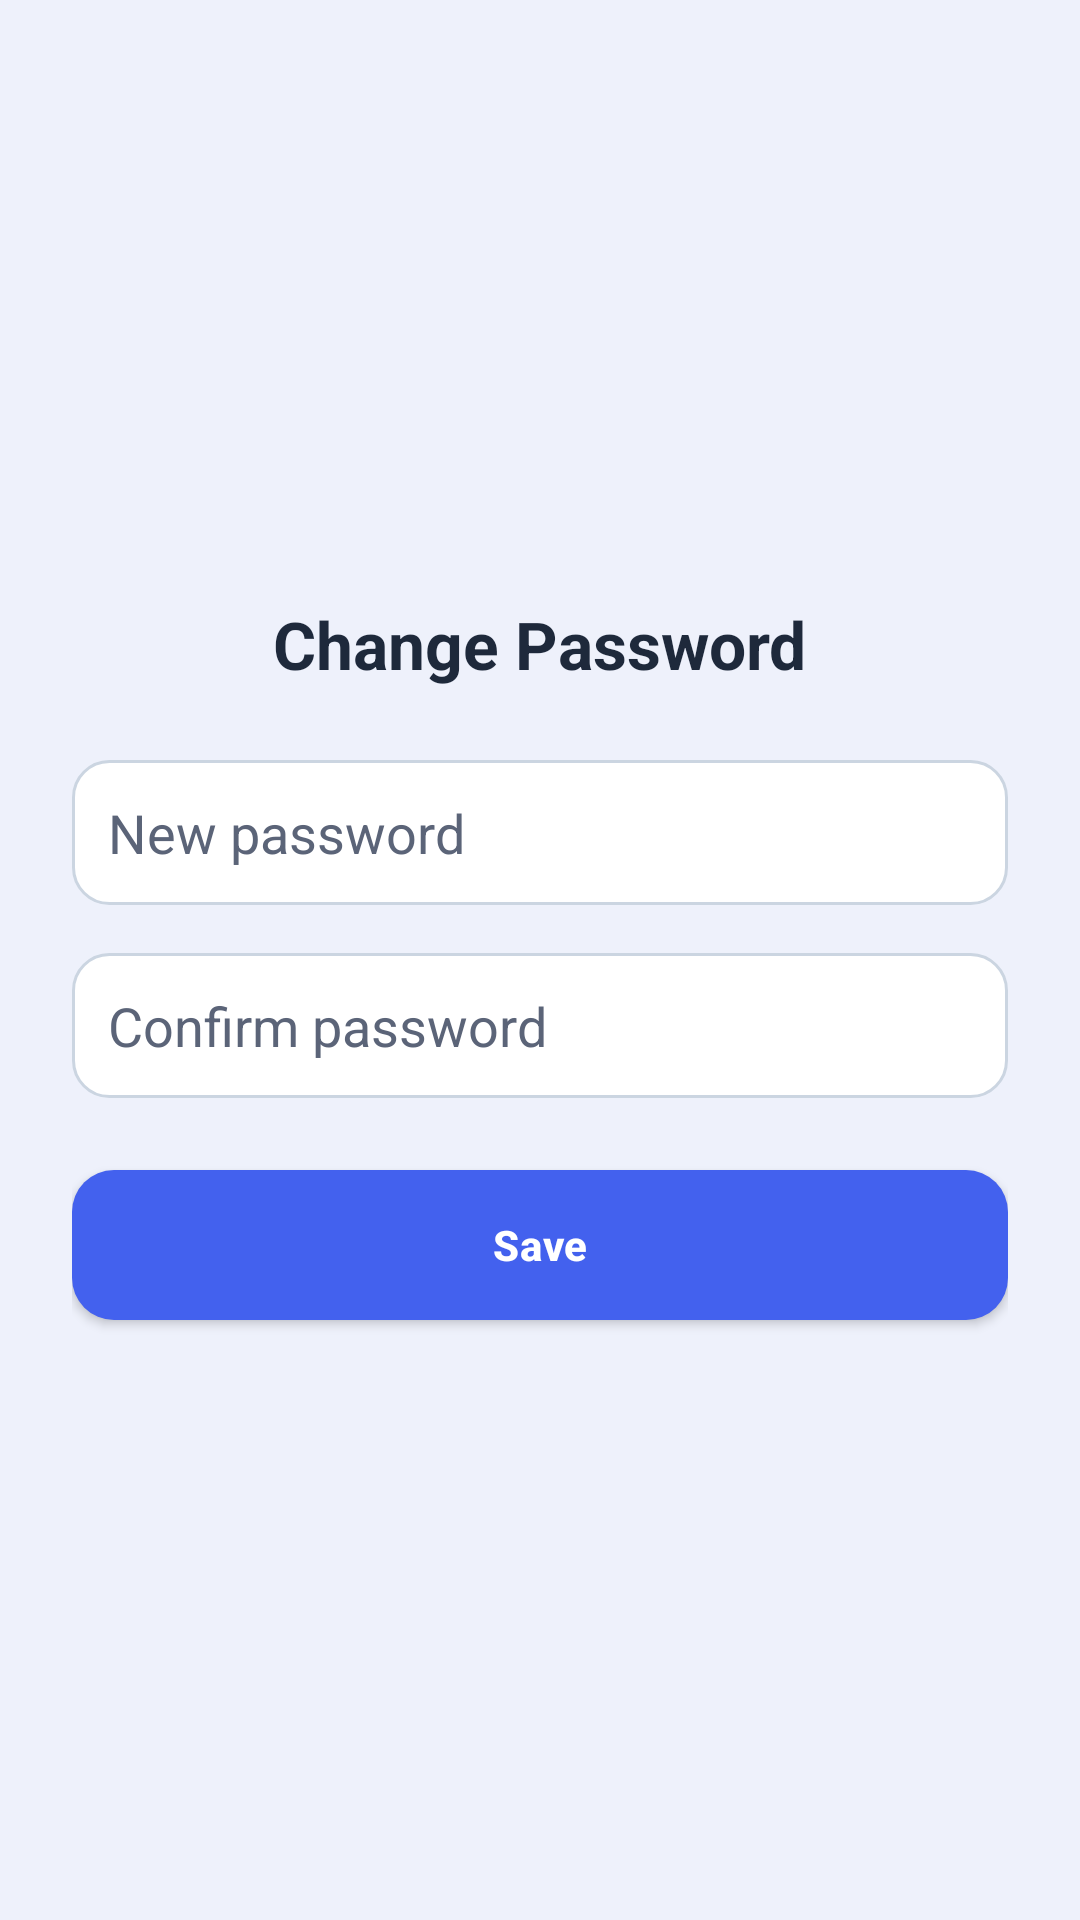

Produce the Android XML layout that renders to this screen, including the resource entries it uses.
<!-- AndroidManifest.xml: application theme Theme.MyCameraFinal -->
<!-- res/layout/activity_change_password.xml -->
<ScrollView xmlns:android="http://schemas.android.com/apk/res/android"
    android:layout_width="match_parent"
    android:layout_height="match_parent"
    android:background="@color/bg"
    android:fillViewport="true">

    <LinearLayout
        android:layout_width="match_parent"
        android:layout_height="wrap_content"
        android:gravity="center"
        android:orientation="vertical"
        android:padding="24dp">

        <TextView
            android:layout_width="wrap_content"
            android:layout_height="wrap_content"
            android:layout_marginBottom="24dp"
            android:text="Change Password"
            android:textColor="@color/text_primary"
            android:textSize="22sp"
            android:textStyle="bold" />

        <EditText
            android:id="@+id/etNewPassword"
            android:layout_width="match_parent"
            android:layout_height="wrap_content"
            android:layout_marginBottom="16dp"
            android:autofillHints="newPassword"
            android:background="@drawable/bg_input"
            android:hint="New password"
            android:inputType="textPassword"
            android:padding="12dp" />

        <EditText
            android:id="@+id/etConfirmPassword"
            android:layout_width="match_parent"
            android:layout_height="wrap_content"
            android:layout_marginBottom="24dp"
            android:autofillHints="newPassword"
            android:background="@drawable/bg_input"
            android:hint="Confirm password"
            android:inputType="textPassword"
            android:padding="12dp" />

        <Button
            android:id="@+id/btnSave"
            android:layout_width="match_parent"
            android:layout_height="wrap_content"
            android:text="Save" />
    </LinearLayout>
</ScrollView>
<!-- resources referenced by this layout -->
<resources>
  <color name="bg">#EEF1FB</color>
  <color name="text_primary">#1E293B</color>
  <!-- drawable bg_input (drawable) -->
  <?xml version="1.0" encoding="utf-8"?>
  <shape xmlns:android="http://schemas.android.com/apk/res/android"
      android:shape="rectangle">
      <solid android:color="@color/card" />          
      <corners android:radius="12dp" />              
      <stroke
          android:width="1dp"
          android:color="@color/field_stroke" />     
  </shape>
  <style name="Theme.MyCameraFinal" parent="Base.Theme.MyCameraFinal" />
  <color name="card">#FFFFFFFF</color>
  <color name="field_stroke">#CBD5E1</color>
  <style name="Base.Theme.MyCameraFinal" parent="Theme.AppCompat.Light.DarkActionBar">
          <item name="colorPrimary">@color/primary</item>              
          <item name="colorPrimaryDark">@color/primary_dark</item>     
          <item name="colorAccent">@color/accent</item>                
          <item name="android:windowBackground">@color/bg</item>       
          <item name="android:statusBarColor">@color/primary_dark</item>
          <item name="android:buttonStyle">@style/AppButton</item>     
          <item name="android:editTextColor">@color/text_primary</item>
          <item name="android:textColorHint">@color/text_secondary</item>
          
          <item name="alertDialogTheme">@style/AppAlertDialog</item>
          <item name="android:alertDialogTheme">@style/AppAlertDialog</item>
      </style>
  <color name="primary">#4361EE</color>
  <color name="primary_dark">#3A0CA3</color>
  <color name="accent">#4CC9F0</color>
  <style name="AppButton" parent="Widget.AppCompat.Button">
          <item name="android:background">@drawable/btn_primary</item> 
          <item name="android:textColor">@color/white</item>           
          <item name="android:textAllCaps">false</item>                
          <item name="android:textStyle">bold</item>
          <item name="android:minHeight">50dp</item>
          <item name="android:paddingLeft">20dp</item>
          <item name="android:paddingRight">20dp</item>
          <item name="android:letterSpacing">0.02</item>
      </style>
  <color name="text_secondary">#5B6478</color>
  <style name="AppAlertDialog" parent="ThemeOverlay.AppCompat.Dialog.Alert">
          <item name="colorAccent">@color/primary</item>
          <item name="android:textColorPrimary">@color/text_primary</item>
          <item name="buttonBarPositiveButtonStyle">@style/PickerDialogButton</item>
          <item name="buttonBarNegativeButtonStyle">@style/PickerDialogButton</item>
          <item name="buttonBarNeutralButtonStyle">@style/PickerDialogButton</item>
          <item name="buttonBarButtonStyle">@style/PickerDialogButton</item>
          <item name="android:buttonBarButtonStyle">@style/PickerDialogButton</item>
          <item name="android:buttonStyle">@style/PickerDialogButton</item>
      </style>
  <!-- drawable btn_primary (drawable) -->
  <?xml version="1.0" encoding="utf-8"?>
  <ripple xmlns:android="http://schemas.android.com/apk/res/android"
      android:color="#33FFFFFF">
      <item>
          <shape android:shape="rectangle">
              <solid android:color="@color/primary" />   
              <corners android:radius="14dp" />          
          </shape>
      </item>
  </ripple>
  <color name="white">#FFFFFFFF</color>
  <style name="PickerDialogButton" parent="Widget.AppCompat.Button.Borderless.Colored">
          <item name="android:background">@android:color/transparent</item>
          <item name="android:textColor">@color/primary</item>
          <item name="android:textStyle">bold</item>
          <item name="android:minHeight">48dp</item>
          <item name="android:minWidth">64dp</item>
      </style>
</resources>
